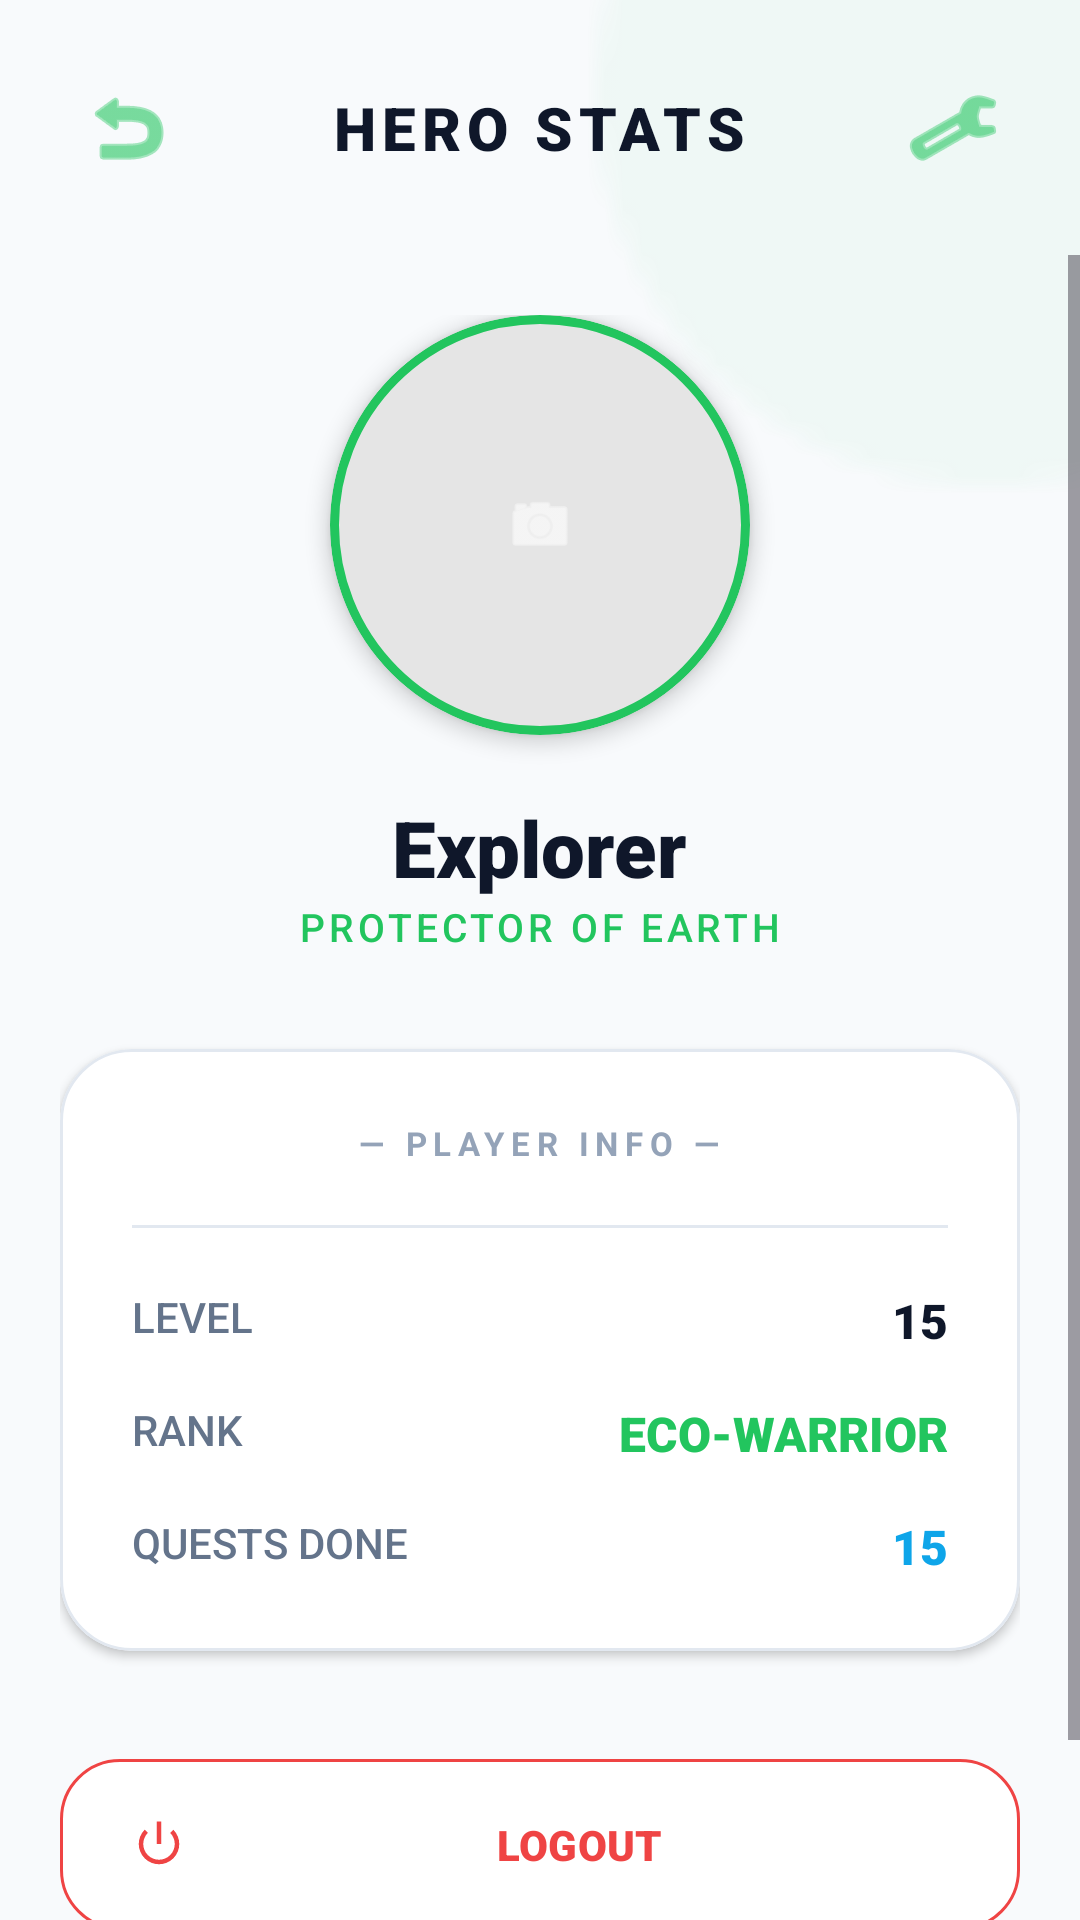

Layout XML and referenced resources for this Android screen:
<!-- AndroidManifest.xml: application theme Theme.EnviroQuest -->
<!-- res/layout/activity_profile.xml -->
<?xml version="1.0" encoding="utf-8"?>
<androidx.constraintlayout.widget.ConstraintLayout xmlns:android="http://schemas.android.com/apk/res/android"
    xmlns:app="http://schemas.android.com/apk/res-auto"
    android:layout_width="match_parent"
    android:layout_height="match_parent"
    android:background="@color/bg_main">

    
    <View
        android:layout_width="300dp"
        android:layout_height="300dp"
        android:background="@android:drawable/presence_online"
        android:backgroundTint="@color/glass_primary"
        android:alpha="0.4"
        app:layout_constraintTop_toTopOf="parent"
        app:layout_constraintEnd_toEndOf="parent"
        android:layout_marginTop="-120dp"
        android:layout_marginEnd="-120dp" />

    <RelativeLayout
        android:id="@+id/profileHeader"
        android:layout_width="match_parent"
        android:layout_height="wrap_content"
        android:padding="20dp"
        app:layout_constraintTop_toTopOf="parent">

        <ImageButton
            android:id="@+id/btn_back_profile_symbol"
            android:layout_width="45dp"
            android:layout_height="45dp"
            android:background="?attr/selectableItemBackgroundBorderless"
            android:src="@android:drawable/ic_menu_revert"
            app:tint="@color/primary" />

        <TextView
            android:layout_width="wrap_content"
            android:layout_height="wrap_content"
            android:layout_centerInParent="true"
            android:fontFamily="sans-serif-black"
            android:text="HERO STATS"
            android:textColor="@color/text_main"
            android:textSize="20sp"
            android:letterSpacing="0.1"/>

        <ImageButton
            android:id="@+id/btn_settings"
            android:layout_width="45dp"
            android:layout_height="45dp"
            android:layout_alignParentEnd="true"
            android:background="?attr/selectableItemBackgroundBorderless"
            android:src="@android:drawable/ic_menu_preferences"
            app:tint="@color/primary" />
    </RelativeLayout>

    <ScrollView
        android:layout_width="match_parent"
        android:layout_height="0dp"
        app:layout_constraintTop_toBottomOf="@id/profileHeader"
        app:layout_constraintBottom_toBottomOf="parent"
        android:fillViewport="true">

        <LinearLayout
            android:layout_width="match_parent"
            android:layout_height="wrap_content"
            android:orientation="vertical"
            android:padding="20dp"
            android:gravity="center_horizontal">

            <com.google.android.material.card.MaterialCardView
                android:id="@+id/btn_change_photo"
                android:layout_width="140dp"
                android:layout_height="140dp"
                app:cardCornerRadius="70dp"
                app:cardElevation="4dp"
                app:strokeWidth="3dp"
                app:strokeColor="@color/primary"
                app:cardBackgroundColor="@color/bg_card">

                <FrameLayout android:layout_width="match_parent" android:layout_height="match_parent">
                    <ImageView
                        android:id="@+id/img_profile_display"
                        android:layout_width="match_parent"
                        android:layout_height="match_parent"
                        android:scaleType="centerCrop"
                        android:src="@drawable/ic_user_placeholder" />

                    <View
                        android:layout_width="match_parent"
                        android:layout_height="match_parent"
                        android:background="#1A000000" />

                    <ImageView
                        android:layout_width="24dp"
                        android:layout_height="24dp"
                        android:layout_gravity="center"
                        android:src="@android:drawable/ic_menu_camera"
                        app:tint="@color/white" />
                </FrameLayout>
            </com.google.android.material.card.MaterialCardView>

            <TextView
                android:id="@+id/profile_name"
                android:layout_width="wrap_content"
                android:layout_height="wrap_content"
                android:layout_marginTop="20dp"
                android:fontFamily="sans-serif-black"
                android:text="Explorer"
                android:textColor="@color/text_main"
                android:textSize="26sp" />

            <TextView
                android:id="@+id/location"
                android:layout_width="wrap_content"
                android:layout_height="wrap_content"
                android:fontFamily="sans-serif-medium"
                android:text="PROTECTOR OF EARTH"
                android:textColor="@color/primary"
                android:textSize="13sp"
                android:letterSpacing="0.1" />

            <com.google.android.material.card.MaterialCardView
                android:id="@+id/card_stats"
                android:layout_width="match_parent"
                android:layout_height="wrap_content"
                android:layout_marginTop="32dp"
                app:cardBackgroundColor="@color/bg_card"
                app:cardCornerRadius="24dp"
                app:strokeWidth="1dp"
                app:strokeColor="@color/border_light"
                app:cardElevation="2dp">

                <LinearLayout
                    android:layout_width="match_parent"
                    android:layout_height="wrap_content"
                    android:orientation="vertical"
                    android:padding="24dp">

                    <TextView
                        android:layout_width="wrap_content"
                        android:layout_height="wrap_content"
                        android:text="— PLAYER INFO —"
                        android:textColor="@color/text_muted"
                        android:layout_gravity="center"
                        android:textSize="11sp"
                        android:textStyle="bold"
                        android:letterSpacing="0.2"/>

                    <View android:layout_width="match_parent" android:layout_height="1dp"
                        android:background="@color/border_light" android:layout_marginVertical="20dp"/>

                    <RelativeLayout android:layout_width="match_parent" android:layout_height="wrap_content" android:layout_marginBottom="16dp">
                        <TextView android:layout_width="wrap_content" android:layout_height="wrap_content" android:text="LEVEL" android:textColor="@color/text_secondary" android:textSize="14sp" android:fontFamily="sans-serif-medium"/>
                        <TextView android:id="@+id/tv_profile_level" android:layout_width="wrap_content" android:layout_height="wrap_content" android:layout_alignParentEnd="true" android:text="15" android:textColor="@color/text_main" android:textSize="16sp" android:fontFamily="sans-serif-black"/>
                    </RelativeLayout>

                    <RelativeLayout android:layout_width="match_parent" android:layout_height="wrap_content" android:layout_marginBottom="16dp">
                        <TextView android:layout_width="wrap_content" android:layout_height="wrap_content" android:text="RANK" android:textColor="@color/text_secondary" android:textSize="14sp" android:fontFamily="sans-serif-medium"/>
                        <TextView android:layout_width="wrap_content" android:layout_height="wrap_content" android:layout_alignParentEnd="true" android:text="ECO-WARRIOR" android:textColor="@color/primary" android:textSize="16sp" android:fontFamily="sans-serif-black"/>
                    </RelativeLayout>

                    <RelativeLayout android:layout_width="match_parent" android:layout_height="wrap_content">
                        <TextView android:layout_width="wrap_content" android:layout_height="wrap_content" android:text="QUESTS DONE" android:textColor="@color/text_secondary" android:textSize="14sp" android:fontFamily="sans-serif-medium"/>
                        <TextView android:layout_width="wrap_content" android:layout_height="wrap_content" android:layout_alignParentEnd="true" android:text="15" android:textColor="@color/secondary" android:textSize="16sp" android:fontFamily="sans-serif-black"/>
                    </RelativeLayout>
                </LinearLayout>
            </com.google.android.material.card.MaterialCardView>

            <com.google.android.material.button.MaterialButton
                android:id="@+id/btn_logout"
                android:layout_width="match_parent"
                android:layout_height="65dp"
                android:layout_marginTop="32dp"
                android:text="LOGOUT"
                android:textColor="@color/danger"
                android:fontFamily="sans-serif-black"
                app:cornerRadius="20dp"
                android:backgroundTint="@color/bg_card"
                app:strokeColor="@color/danger"
                app:strokeWidth="1dp"
                app:icon="@android:drawable/ic_lock_power_off"
                app:iconTint="@color/danger"
                android:layout_marginBottom="40dp"/>
        </LinearLayout>
    </ScrollView>

</androidx.constraintlayout.widget.ConstraintLayout>
<!-- resources referenced by this layout -->
<resources>
  <color name="bg_card">#FFFFFF</color>
  <color name="bg_main">#F8FAFC</color>
  <color name="border_light">#E2E8F0</color>
  <color name="danger">#EF4444</color>
  <color name="glass_primary">#1A22C55E</color>
  <color name="primary">#22C55E</color>
  <color name="secondary">#0EA5E9</color>
  <color name="text_main">#0F172A</color>
  <color name="text_muted">#94A3B8</color>
  <color name="text_secondary">#64748B</color>
  <color name="white">#FFFFFFFF</color>
  <style name="Theme.EnviroQuest" parent="Base.Theme.EnviroQuest" />
  <style name="Base.Theme.EnviroQuest" parent="Theme.Material3.DayNight.NoActionBar">
          
          
      </style>
</resources>
